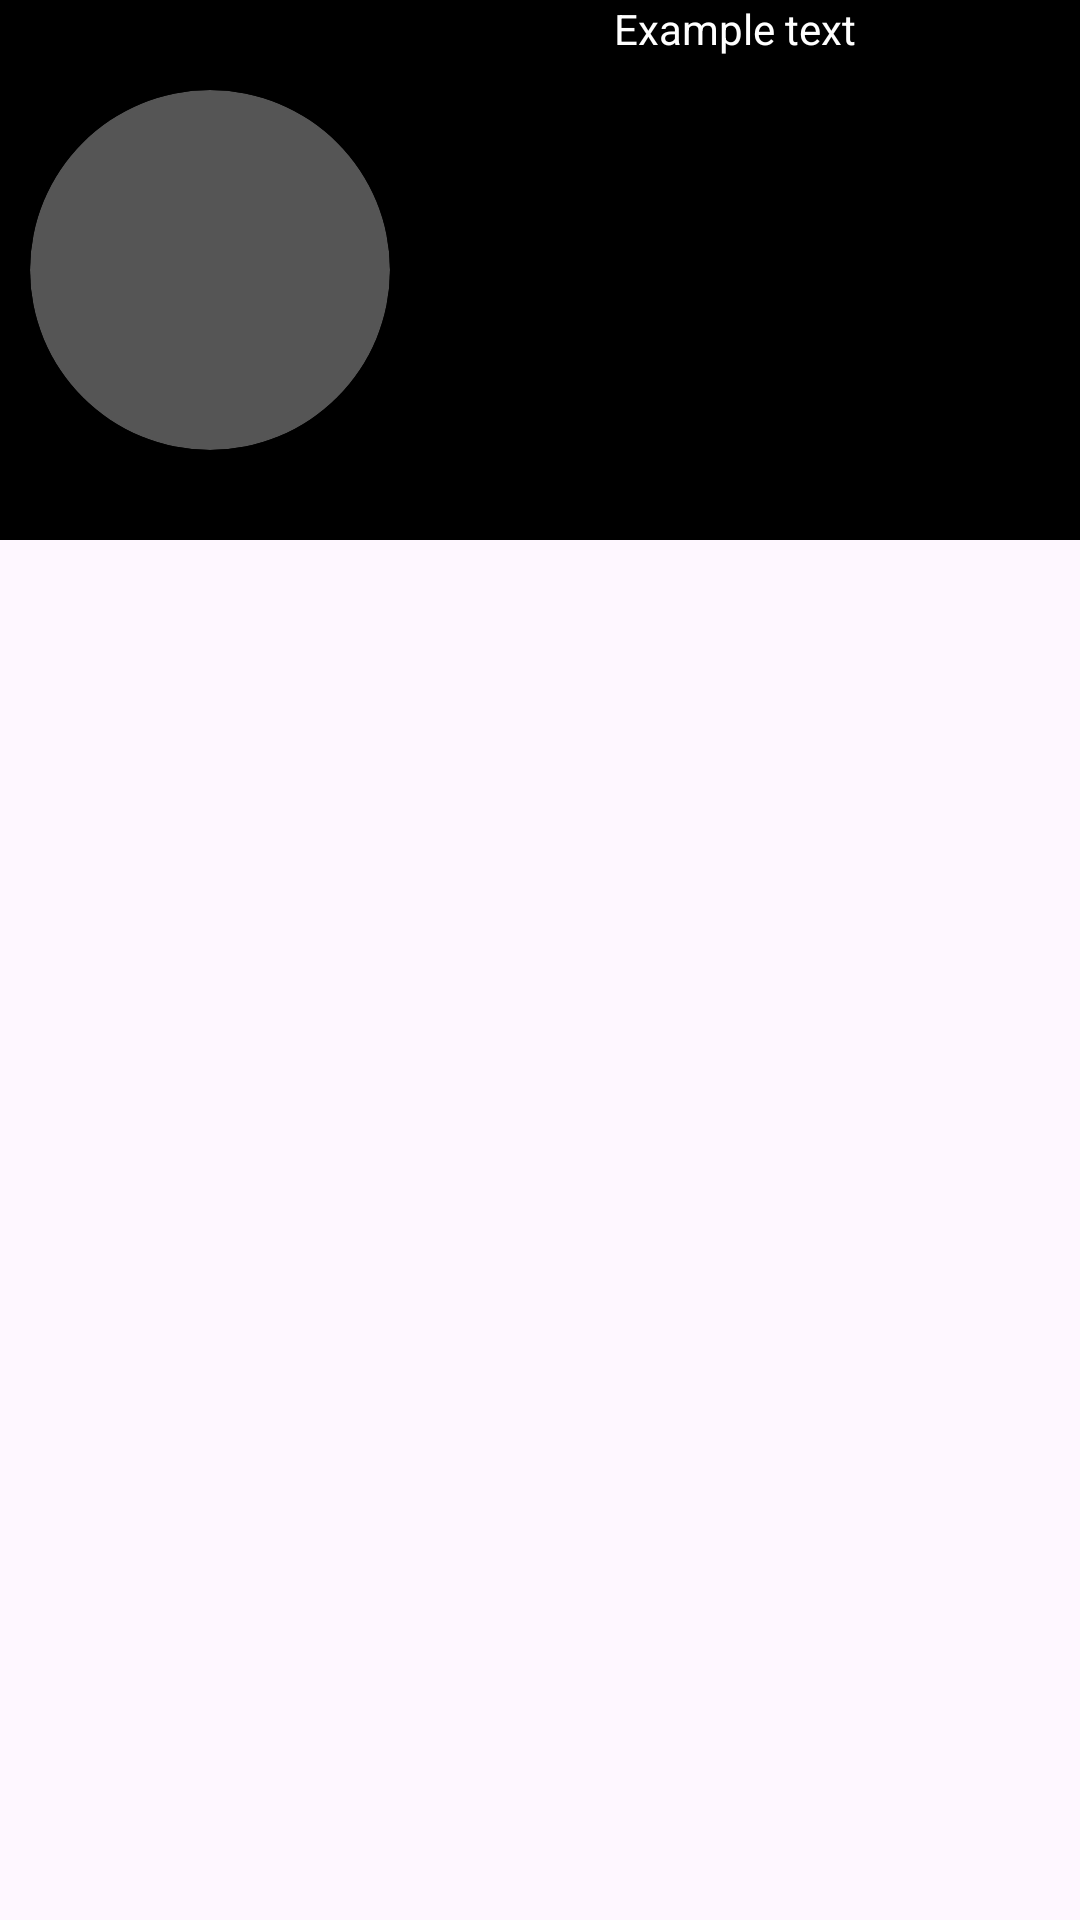

Here is an Android app screen rendered from its layout file. Give the layout XML and the strings, colors and styles it references.
<!-- AndroidManifest.xml: application theme Theme.KingdomHeartsHub -->
<!-- res/layout/player_fragment_layout.xml -->
<?xml version="1.0" encoding="utf-8"?>
<androidx.constraintlayout.widget.ConstraintLayout
    xmlns:android="http://schemas.android.com/apk/res/android"
    xmlns:app="http://schemas.android.com/apk/res-auto"

    android:layout_width="match_parent"
    android:layout_height="match_parent">

    <androidx.constraintlayout.widget.ConstraintLayout
        android:id="@+id/constraintLayout"
        android:layout_width="0dp"
        android:layout_height="180dp"
        android:background="@color/black"

        app:layout_constraintEnd_toEndOf="parent"
        app:layout_constraintStart_toStartOf="parent"
        app:layout_constraintTop_toTopOf="parent">

        <com.google.android.material.card.MaterialCardView
            android:id="@+id/materialCardView3"
            android:layout_width="120dp"
            android:layout_height="120dp"

            android:layout_margin="10dp"
            app:cardBackgroundColor="#55FFFFFF"
            app:cardCornerRadius="999dp"
            app:layout_constraintBottom_toBottomOf="parent"
            app:layout_constraintStart_toStartOf="parent"
            app:layout_constraintTop_toTopOf="parent"
            app:strokeWidth="0dp">

        </com.google.android.material.card.MaterialCardView>

        <com.google.android.material.textview.MaterialTextView
            android:layout_width="wrap_content"
            android:layout_height="wrap_content"
            android:text="Example text"
            android:textColor="@color/white"

            app:layout_constraintEnd_toEndOf="parent"
            app:layout_constraintStart_toEndOf="@+id/materialCardView3"
            app:layout_constraintTop_toTopOf="parent" />
    </androidx.constraintlayout.widget.ConstraintLayout>
</androidx.constraintlayout.widget.ConstraintLayout>
<!-- resources referenced by this layout -->
<resources>
  <style name="Theme.KingdomHeartsHub" parent="Theme.Material3.Light.NoActionBar">
          
          <item name="colorPrimary">@color/purple_500</item>
          <item name="colorPrimaryVariant">@color/purple_700</item>
          <item name="colorOnPrimary">@color/white</item>
          
          <item name="colorSecondary">@color/teal_200</item>
          <item name="colorSecondaryVariant">@color/teal_700</item>
          <item name="colorOnSecondary">@color/black</item>
          
          <item name="android:statusBarColor">?attr/colorPrimaryVariant</item>
          
      </style>
  <!-- not gathered from this repository: default colours our renderer supplied (Android Studio template values) -->
  <color name="purple_500">#FF6200EE</color>
  <color name="purple_700">#FF3700B3</color>
  <color name="teal_200">#FF03DAC5</color>
  <color name="teal_700">#FF018786</color>
  <color name="black">#FF000000</color>
  <color name="white">#FFFFFFFF</color>
</resources>
